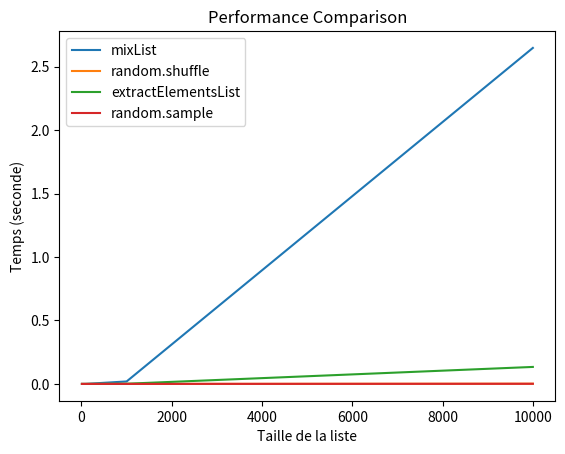

Recreate this plot in Python.
import time
import random
import matplotlib.pyplot as plt
import copy

# Exercice 5
# Question 1
def mixList(listToMix:list[int])->list[int]:
  """
  Mélange une liste d'entier

  Args:
      listToMix (list[int]): Liste d'entier à mélanger

  Returns:
      list[int]: Liste d'entier mélangée
  """
  listIndexRandom = [] # une liste d'index uniques dans des places aléatoires 
  listMixed = []
  
  while len(listIndexRandom) < len(listToMix): # ajoute les index de manière unique et aléatoires
    nbRandom = random.randint(0, len(listToMix)-1)
    if nbRandom not in listIndexRandom:
      listIndexRandom.append(nbRandom)
      listMixed.append(listToMix[nbRandom])
  return listMixed

# Question 2
def chooseElementList(listInWhichToChoose: list[any])-> any:
  """
  Choisi un élément aléatoire dans une liste de quelconque éléments.

  Args:
      listInWhichToChoose (list): Une liste de quelconque éléments

  Returns:
      Any:  élément aléatoire de la liste listInWhichToChoose
  """
  return listInWhichToChoose[random.randint(0, len(listInWhichToChoose)-1)]

def extractElementsList(listInWhichToChoose: list[any], intNbrOfElementToExtract: int)-> list[any]:
  if len(listInWhichToChoose) < intNbrOfElementToExtract:
    raise ValueError ('Le nombre d\'élément à éxtraire est plus grand que la liste donnée. Pas bien')
  listTemp = copy.deepcopy(listInWhichToChoose)
  listResultat = []
  for i in range(intNbrOfElementToExtract):
    eltAleatoire = chooseElementList(listTemp)
    listResultat.append(eltAleatoire)
    listTemp.remove(eltAleatoire)
  return listResultat


# Question 1 Tests
def testMix():
  listTailles = [10, 100, 1000, 10000]
  mixTimesList = []
  shuffleTimesList = []

  for size in listTailles:
    lst = list(range(size))

    startTime = time.perf_counter()
    mixList(lst)
    endTime = time.perf_counter()
    mixTimesList.append(endTime - startTime)

    startTime = time.perf_counter()
    random.shuffle(lst)
    endTime = time.perf_counter()
    shuffleTimesList.append(endTime - startTime)

  plt.plot(listTailles, mixTimesList, label='mixList')
  plt.plot(listTailles, shuffleTimesList, label='random.shuffle')
  plt.xlabel('Taille de la liste')
  plt.ylabel('Temps (seconde)')
  plt.legend()
  plt.title('Performance Comparison')
  plt.show()
  
# Question 2 Tests
def testExtract():
  listTailles = [10, 100, 1000, 10000]
  extractTimesList = []
  sampleTimesList = []

  for size in listTailles:
    lst = list(range(size))

    startTime = time.perf_counter()
    extractElementsList(lst, size//2)
    endTime = time.perf_counter()
    extractTimesList.append(endTime - startTime)
    
    startTime = time.perf_counter()
    random.sample(lst, size//2)
    endTime = time.perf_counter()
    sampleTimesList.append(endTime - startTime)

  plt.plot(listTailles, extractTimesList, label='extractElementsList')
  plt.plot(listTailles, sampleTimesList, label='random.sample')
  plt.xlabel('Taille de la liste')
  plt.ylabel('Temps (seconde)')
  plt.legend()
  plt.title('Performance Comparison')
  plt.show()


if __name__ == "__main__":
  testMix()
  testExtract()